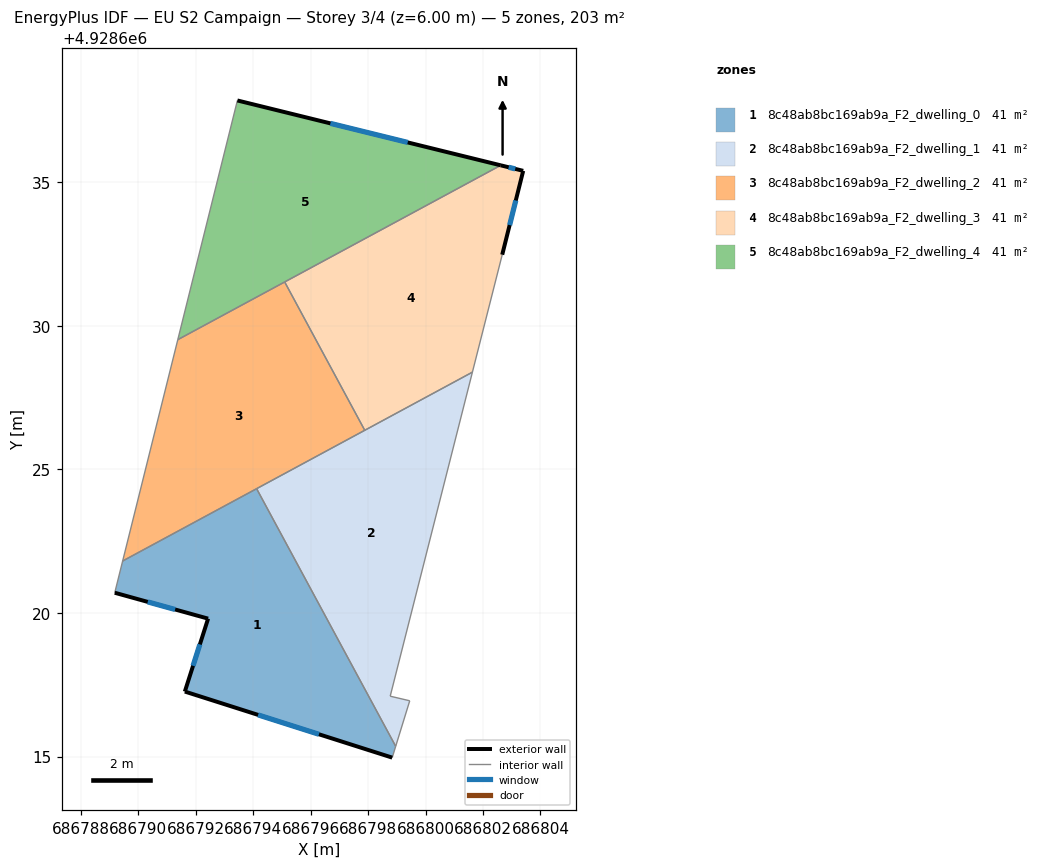
=== STOREY PLAN SPEC (per zone: floor XY polygon, exterior-wall plan segments, windows/doors) ===
zone 1: 8c48ab8bc169ab9a_F2_dwelling_0  (40.5 m²)
  floor: (686794.12, 4928624.33) (686798.96, 4928615.36) (686798.84, 4928614.96) (686791.62, 4928617.26) (686792.43, 4928619.80) (686789.18, 4928620.70) (686789.45, 4928621.81)
  exterior wall: (686791.62, 4928617.26) – (686798.84, 4928614.96)  [7.6 m]
    window: (686794.17, 4928616.45) – (686796.29, 4928615.78)  [2.0 m²]
  exterior wall: (686792.43, 4928619.80) – (686791.62, 4928617.26)  [2.7 m]
    window: (686792.14, 4928618.91) – (686791.90, 4928618.16)  [0.7 m²]
  exterior wall: (686789.18, 4928620.70) – (686792.43, 4928619.80)  [3.4 m]
    window: (686790.33, 4928620.38) – (686791.28, 4928620.12)  [0.9 m²]
  interior walls: 4
zone 2: 8c48ab8bc169ab9a_F2_dwelling_1  (40.5 m²)
  floor: (686801.63, 4928628.38) (686798.77, 4928617.10) (686799.45, 4928616.94) (686798.96, 4928615.36) (686794.12, 4928624.33)
  interior walls: 6
zone 3: 8c48ab8bc169ab9a_F2_dwelling_2  (40.5 m²)
  floor: (686795.09, 4928631.52) (686797.88, 4928626.36) (686789.45, 4928621.81) (686791.37, 4928629.51)
  interior walls: 5
zone 4: 8c48ab8bc169ab9a_F2_dwelling_3  (40.5 m²)
  floor: (686803.40, 4928635.39) (686802.67, 4928632.47) (686801.63, 4928628.38) (686797.88, 4928626.36) (686795.09, 4928631.52) (686802.62, 4928635.58)
  exterior wall: (686803.40, 4928635.39) – (686802.62, 4928635.58)  [0.8 m]
    window: (686803.12, 4928635.46) – (686802.89, 4928635.52)  [0.2 m²]
  exterior wall: (686802.67, 4928632.47) – (686803.40, 4928635.39)  [3.0 m]
    window: (686802.93, 4928633.50) – (686803.14, 4928634.36)  [0.8 m²]
  interior walls: 4
zone 5: 8c48ab8bc169ab9a_F2_dwelling_4  (40.5 m²)
  floor: (686802.62, 4928635.58) (686791.37, 4928629.51) (686793.45, 4928637.84)
  exterior wall: (686802.62, 4928635.58) – (686793.45, 4928637.84)  [9.4 m]
    window: (686799.38, 4928636.38) – (686796.69, 4928637.04)  [2.4 m²]
  interior walls: 3

=== DERIVED (storey summary) ===
Building: EU S2 Campaign
Storey: 3 of 4  (floor level z = 6.00 m)
Storey gross floor area: 202.6 m²
Zones on this storey: 5
  - 8c48ab8bc169ab9a_F2_dwelling_0: floor 40.5 m²; exterior wall 13.6 m (40.8 m²); 3 window(s) 3.5 m²; WWR 8.6%
  - 8c48ab8bc169ab9a_F2_dwelling_1: floor 40.5 m²
  - 8c48ab8bc169ab9a_F2_dwelling_2: floor 40.5 m²
  - 8c48ab8bc169ab9a_F2_dwelling_3: floor 40.5 m²; exterior wall 3.8 m (11.4 m²); 2 window(s) 1.0 m²; WWR 8.6%
  - 8c48ab8bc169ab9a_F2_dwelling_4: floor 40.5 m²; exterior wall 9.4 m (28.3 m²); 1 window(s) 2.4 m²; WWR 8.6%
Zone adjacency (shared interzone walls):
  - 8c48ab8bc169ab9a_F2_dwelling_0 ↔ 8c48ab8bc169ab9a_F2_dwelling_1
  - 8c48ab8bc169ab9a_F2_dwelling_0 ↔ 8c48ab8bc169ab9a_F2_dwelling_2
  - 8c48ab8bc169ab9a_F2_dwelling_1 ↔ 8c48ab8bc169ab9a_F2_dwelling_2
  - 8c48ab8bc169ab9a_F2_dwelling_1 ↔ 8c48ab8bc169ab9a_F2_dwelling_3
  - 8c48ab8bc169ab9a_F2_dwelling_2 ↔ 8c48ab8bc169ab9a_F2_dwelling_3
  - 8c48ab8bc169ab9a_F2_dwelling_2 ↔ 8c48ab8bc169ab9a_F2_dwelling_4
  - 8c48ab8bc169ab9a_F2_dwelling_3 ↔ 8c48ab8bc169ab9a_F2_dwelling_4